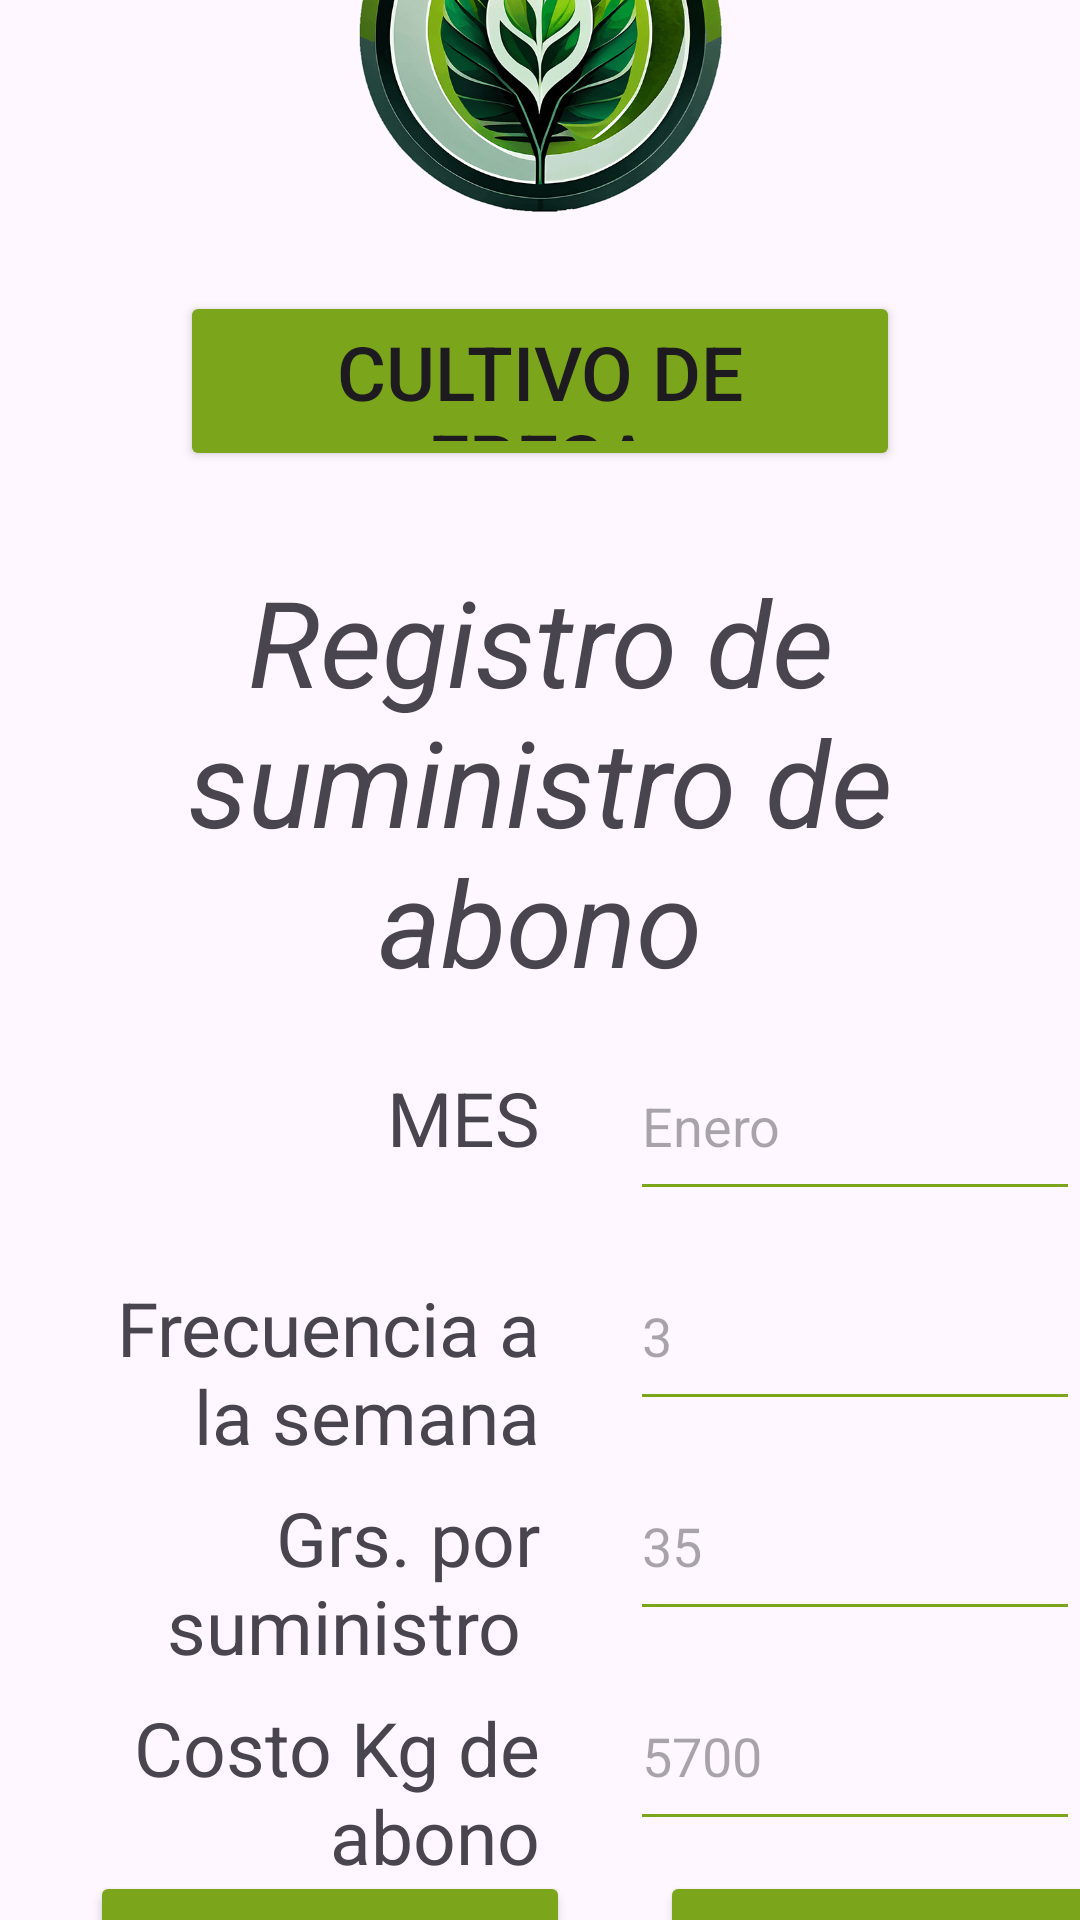

Produce the Android XML layout that renders to this screen, including the resource entries it uses.
<!-- AndroidManifest.xml: application theme Theme.UrbanRoot -->
<!-- res/layout/activity_registro_abono.xml -->
<?xml version="1.0" encoding="utf-8"?>
<androidx.constraintlayout.widget.ConstraintLayout xmlns:android="http://schemas.android.com/apk/res/android"
    xmlns:app="http://schemas.android.com/apk/res-auto"
    xmlns:tools="http://schemas.android.com/tools"
    android:layout_width="match_parent"
    android:layout_height="match_parent"
    tools:context=".RegistroAbono">

    <LinearLayout
        android:layout_width="match_parent"
        android:layout_height="match_parent"
        android:orientation="vertical"
        android:gravity="center">

        <ImageView
            android:id="@+id/LogoPequeño"
            android:layout_width="match_parent"
            android:layout_height="150dp"
            android:layout_marginTop="-10dp"
            android:src="@drawable/logo3"
            />


        <Button
            android:layout_width="240dp"
            android:layout_height="60dp"
            android:backgroundTint="#7BA51B"
            android:layout_gravity="center"
            android:text="Cultivo de Fresa"
            android:textSize="25sp"
            android:layout_marginTop="10dp"
            app:cornerRadius="10dp"
            android:layout_marginBottom="20dp"
            />

        <TextView
            android:layout_width="wrap_content"
            android:layout_height="wrap_content"
            android:text="Registro de suministro de abono"
            android:textSize="40sp"
            android:textStyle="italic"
            android:textAlignment="center"
            android:padding="10dp"
            ></TextView>

        <LinearLayout
            android:layout_width="match_parent"
            android:layout_height="70dp"
            android:orientation="horizontal">

            <TextView
                android:layout_width="150dp"
                android:layout_height="60dp"
                android:layout_marginLeft="30dp"
                android:text="MES"
                android:textAlignment="textEnd"
                android:textSize="25sp">

            </TextView>

            <EditText
                android:id="@+id/AbonoMes"
                android:layout_width="150dp"
                android:layout_height="60dp"
                android:backgroundTint="#7BA51B"
                android:layout_marginLeft="30dp"
                android:hint="Enero"
                ></EditText>

        </LinearLayout>

        <LinearLayout
            android:layout_width="match_parent"
            android:layout_height="70dp"
            android:orientation="horizontal">

            <TextView
                android:layout_width="150dp"
                android:layout_height="60dp"
                android:layout_marginLeft="30dp"
                android:text="Frecuencia a la semana"
                android:textAlignment="textEnd"
                android:textSize="25sp">

            </TextView>

            <EditText
                android:id="@+id/CantRiegos"
                android:layout_width="150dp"
                android:layout_height="60dp"
                android:backgroundTint="#7BA51B"
                android:layout_marginLeft="30dp"
                android:hint="3"
                ></EditText>

        </LinearLayout>

        <LinearLayout
            android:layout_width="match_parent"
            android:layout_height="70dp"
            android:orientation="horizontal">

            <TextView
                android:layout_width="150dp"
                android:layout_height="60dp"
                android:layout_marginLeft="30dp"
                android:text="Grs. por suministro "
                android:textAlignment="textEnd"
                android:textSize="25sp">

            </TextView>

            <EditText
                android:id="@+id/LtAgua"
                android:layout_width="150dp"
                android:layout_height="60dp"
                android:backgroundTint="#7BA51B"
                android:layout_marginLeft="30dp"
                android:hint="35 "
                ></EditText>

        </LinearLayout>

        <LinearLayout
            android:layout_width="match_parent"
            android:layout_height="70dp"
            android:orientation="horizontal"
            >

            <TextView
                android:layout_width="150dp"
                android:layout_height="60dp"
                android:layout_marginLeft="30dp"
                android:text="Costo Kg de abono"
                android:textAlignment="textEnd"
                android:textSize="25sp">

            </TextView>

            <EditText
                android:id="@+id/CostoAgua"
                android:layout_width="150dp"
                android:layout_height="60dp"
                android:backgroundTint="#7BA51B"
                android:layout_marginLeft="30dp"
                android:hint="5700"
                ></EditText>

        </LinearLayout>


        <LinearLayout
            android:layout_width="match_parent"
            android:layout_height="70dp"
            android:orientation="horizontal">

            <Button
                android:id="@+id/buttoninicio"
                android:layout_width="160dp"
                android:layout_height="60dp"
                android:backgroundTint="#7BA51B"
                android:layout_marginLeft="30dp"
                android:text="inicio"
                android:textSize="18sp"
                app:cornerRadius="10dp"
                />

            <Button
                android:id="@+id/buttonSalir"
                android:layout_width="150dp"
                android:layout_height="60dp"
                android:backgroundTint="#7BA51B"
                android:layout_marginLeft="30dp"
                android:text="Salir "
                android:textSize="18sp"
                app:cornerRadius="10dp"

                />


        </LinearLayout>


    </LinearLayout>

</androidx.constraintlayout.widget.ConstraintLayout>
<!-- resources referenced by this layout -->
<resources>
  <!-- drawable logo3: png bitmap (drawable, 99251 bytes) -->
  <style name="Theme.UrbanRoot" parent="Base.Theme.UrbanRoot" />
  <style name="Base.Theme.UrbanRoot" parent="Theme.Material3.DayNight.NoActionBar">
          
          
      </style>
</resources>
